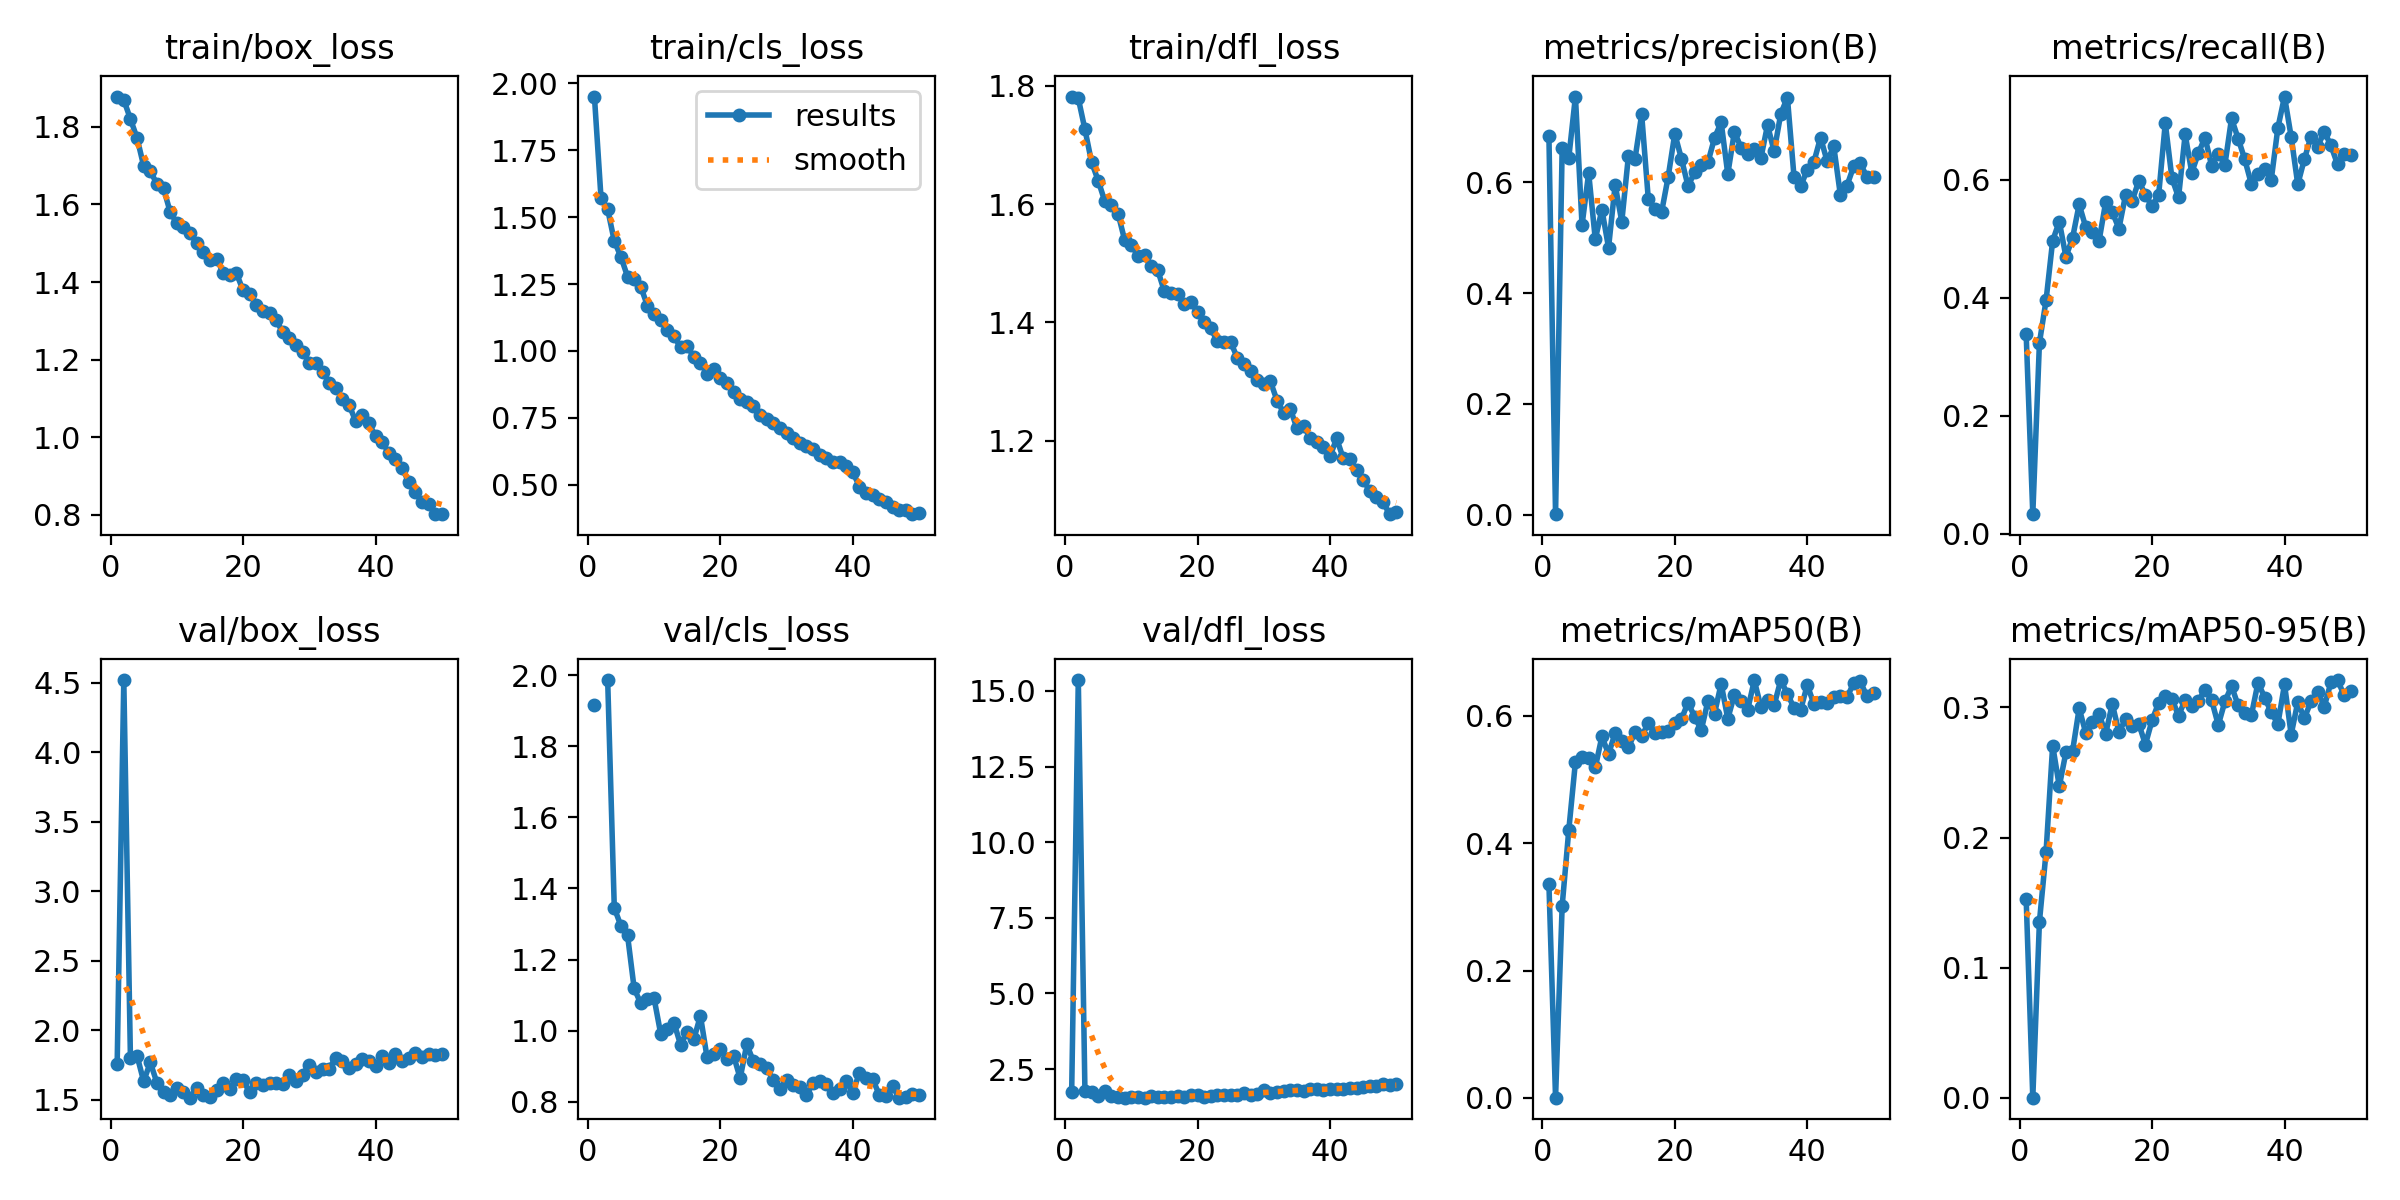

Data behind this chart, as committed beside it:
epoch, time, train/box_loss, train/cls_loss, train/dfl_loss, metrics/precision(B), metrics/recall(B), metrics/mAP50(B), metrics/mAP50-95(B), val/box_loss, val/cls_loss, val/dfl_loss, lr/pg0, lr/pg1, lr/pg2
1, 104.7, 1.878, 1.951, 1.782, 0.6835, 0.3376, 0.3353, 0.1527, 1.76, 1.916, 1.75, 0.0004728, 0.0004728, 0.0004728
2, 201.5, 1.869, 1.57, 1.779, 0.00102, 0.03294, 0.00046, 0.00015, 4.52, inf, 15.36, 0.0009303, 0.0009303, 0.0009303
3, 319.8, 1.82, 1.529, 1.726, 0.6628, 0.3232, 0.3016, 0.1353, 1.802, 1.987, 1.791, 0.001369, 0.001369, 0.001369
4, 414, 1.771, 1.411, 1.671, 0.6445, 0.3952, 0.4208, 0.1887, 1.817, 1.345, 1.732, 0.001344, 0.001344, 0.001344
5, 508, 1.699, 1.352, 1.64, 0.7548, 0.4965, 0.5274, 0.2707, 1.633, 1.295, 1.616, 0.001316, 0.001316, 0.001316
6, 601.9, 1.685, 1.278, 1.605, 0.5229, 0.5289, 0.5357, 0.2394, 1.769, 1.268, 1.77, 0.001288, 0.001288, 0.001288
7, 696.5, 1.654, 1.269, 1.599, 0.6168, 0.4691, 0.5343, 0.2655, 1.622, 1.119, 1.616, 0.001259, 0.001259, 0.001259
8, 788.3, 1.642, 1.239, 1.584, 0.4971, 0.501, 0.5188, 0.2664, 1.555, 1.076, 1.586, 0.001231, 0.001231, 0.001231
9, 880.7, 1.58, 1.169, 1.539, 0.5508, 0.5579, 0.5675, 0.2993, 1.532, 1.089, 1.555, 0.001203, 0.001203, 0.001203
10, 978.3, 1.552, 1.137, 1.531, 0.4821, 0.5191, 0.5398, 0.2803, 1.588, 1.091, 1.579, 0.001174, 0.001174, 0.001174
11, 1077, 1.542, 1.114, 1.513, 0.5952, 0.5113, 0.5731, 0.2885, 1.553, 0.9915, 1.569, 0.001146, 0.001146, 0.001146
12, 1171, 1.525, 1.079, 1.514, 0.5291, 0.4959, 0.5604, 0.2951, 1.515, 1.004, 1.556, 0.001118, 0.001118, 0.001118
13, 1263, 1.501, 1.054, 1.495, 0.6475, 0.5616, 0.5502, 0.2798, 1.583, 1.022, 1.594, 0.001089, 0.001089, 0.001089
14, 1356, 1.477, 1.014, 1.488, 0.6429, 0.545, 0.5745, 0.3027, 1.537, 0.9606, 1.561, 0.001061, 0.001061, 0.001061
15, 1454, 1.458, 1.02, 1.452, 0.7225, 0.517, 0.5681, 0.2812, 1.517, 0.9972, 1.561, 0.001033, 0.001033, 0.001033
16, 1546, 1.461, 0.9758, 1.45, 0.5702, 0.5737, 0.5879, 0.2907, 1.574, 0.9753, 1.591, 0.001005, 0.001005, 0.001005
17, 1639, 1.424, 0.956, 1.448, 0.5517, 0.564, 0.5736, 0.2858, 1.619, 1.042, 1.623, 0.0009763, 0.0009763, 0.0009763
18, 1735, 1.419, 0.9155, 1.431, 0.5458, 0.5978, 0.5748, 0.2874, 1.575, 0.9251, 1.584, 0.000948, 0.000948, 0.000948
19, 1869, 1.423, 0.9339, 1.434, 0.6098, 0.5741, 0.576, 0.2715, 1.646, 0.9354, 1.629, 0.0009197, 0.0009197, 0.0009197
20, 1961, 1.378, 0.8995, 1.418, 0.6876, 0.5547, 0.5889, 0.29, 1.639, 0.9482, 1.63, 0.0008914, 0.0008914, 0.0008914
21, 2055, 1.37, 0.8796, 1.401, 0.6427, 0.5744, 0.5947, 0.3036, 1.555, 0.9193, 1.571, 0.0008631, 0.0008631, 0.0008631
22, 2180, 1.342, 0.8478, 1.39, 0.5932, 0.6957, 0.6206, 0.3088, 1.624, 0.9299, 1.624, 0.0008348, 0.0008348, 0.0008348
23, 2276, 1.327, 0.8185, 1.368, 0.6181, 0.6025, 0.5982, 0.3068, 1.609, 0.866, 1.628, 0.0008065, 0.0008065, 0.0008065
24, 2370, 1.32, 0.8102, 1.367, 0.6322, 0.5697, 0.5775, 0.2934, 1.617, 0.9616, 1.629, 0.0007782, 0.0007782, 0.0007782
25, 2467, 1.302, 0.795, 1.367, 0.6359, 0.6764, 0.623, 0.3061, 1.621, 0.9132, 1.633, 0.0007499, 0.0007499, 0.0007499
26, 2558, 1.271, 0.7609, 1.34, 0.6801, 0.6118, 0.6035, 0.3013, 1.613, 0.9052, 1.635, 0.0007216, 0.0007216, 0.0007216
27, 2653, 1.255, 0.7451, 1.33, 0.7085, 0.6451, 0.6502, 0.305, 1.678, 0.8945, 1.707, 0.0006934, 0.0006934, 0.0006934
28, 2746, 1.238, 0.7322, 1.317, 0.615, 0.6713, 0.5953, 0.3137, 1.633, 0.8612, 1.651, 0.0006651, 0.0006651, 0.0006651
29, 2840, 1.22, 0.7113, 1.303, 0.6912, 0.6232, 0.6328, 0.3055, 1.681, 0.8369, 1.678, 0.0006368, 0.0006368, 0.0006368
30, 2931, 1.192, 0.6921, 1.295, 0.6627, 0.6437, 0.6226, 0.2865, 1.753, 0.862, 1.792, 0.0006085, 0.0006085, 0.0006085
31, 3031, 1.19, 0.6739, 1.3, 0.6511, 0.6251, 0.6092, 0.3046, 1.699, 0.8477, 1.721, 0.0005802, 0.0005802, 0.0005802
32, 3123, 1.169, 0.6563, 1.268, 0.6606, 0.7036, 0.6555, 0.3164, 1.724, 0.8424, 1.75, 0.0005519, 0.0005519, 0.0005519
33, 3216, 1.141, 0.6439, 1.247, 0.644, 0.6695, 0.6138, 0.3016, 1.724, 0.8188, 1.76, 0.0005236, 0.0005236, 0.0005236
34, 3313, 1.128, 0.6337, 1.254, 0.7032, 0.6341, 0.625, 0.2958, 1.804, 0.8521, 1.819, 0.0004953, 0.0004953, 0.0004953
35, 3416, 1.098, 0.6115, 1.221, 0.656, 0.5923, 0.6166, 0.2941, 1.776, 0.8586, 1.812, 0.000467, 0.000467, 0.000467
36, 3510, 1.084, 0.6001, 1.225, 0.7237, 0.6101, 0.656, 0.3191, 1.731, 0.8505, 1.766, 0.0004387, 0.0004387, 0.0004387
37, 3601, 1.042, 0.584, 1.205, 0.7531, 0.6177, 0.634, 0.3076, 1.756, 0.8254, 1.838, 0.0004104, 0.0004104, 0.0004104
38, 3697, 1.057, 0.5849, 1.198, 0.6099, 0.6001, 0.6126, 0.2962, 1.792, 0.8351, 1.848, 0.0003821, 0.0003821, 0.0003821
39, 3791, 1.036, 0.5689, 1.19, 0.593, 0.688, 0.6093, 0.2873, 1.776, 0.8578, 1.821, 0.0003538, 0.0003538, 0.0003538
40, 3882, 1.003, 0.5474, 1.174, 0.6227, 0.7407, 0.6483, 0.3178, 1.742, 0.8255, 1.84, 0.0003255, 0.0003255, 0.0003255
41, 3993, 0.9874, 0.4931, 1.204, 0.6367, 0.6725, 0.6185, 0.2792, 1.811, 0.881, 1.846, 0.0002972, 0.0002972, 0.0002972
42, 4083, 0.9607, 0.4702, 1.17, 0.6807, 0.592, 0.6223, 0.304, 1.766, 0.8666, 1.828, 0.0002689, 0.0002689, 0.0002689
43, 4178, 0.9448, 0.4622, 1.168, 0.6381, 0.6347, 0.6195, 0.2918, 1.829, 0.8635, 1.866, 0.0002406, 0.0002406, 0.0002406
44, 4269, 0.9208, 0.4464, 1.151, 0.6648, 0.6729, 0.6295, 0.3046, 1.778, 0.8193, 1.881, 0.0002123, 0.0002123, 0.0002123
45, 4362, 0.8857, 0.4354, 1.134, 0.5768, 0.656, 0.6314, 0.3119, 1.801, 0.8149, 1.894, 0.0001841, 0.0001841, 0.0001841
46, 4460, 0.8583, 0.4169, 1.115, 0.5942, 0.6811, 0.6292, 0.3007, 1.836, 0.8435, 1.946, 0.0001558, 0.0001558, 0.0001558
47, 4560, 0.8337, 0.4066, 1.106, 0.6286, 0.6579, 0.6509, 0.3192, 1.806, 0.8113, 1.934, 0.0001275, 0.0001275, 0.0001275
48, 4650, 0.8275, 0.4068, 1.096, 0.6344, 0.6258, 0.6539, 0.321, 1.831, 0.8129, 1.992, 9.91726e-05, 9.91726e-05, 9.91726e-05
49, 4742, 0.8032, 0.3897, 1.076, 0.6097, 0.6442, 0.6304, 0.3094, 1.821, 0.8215, 1.971, 7.08784e-05, 7.08784e-05, 7.08784e-05
50, 4831, 0.8021, 0.3935, 1.08, 0.61, 0.6421, 0.6352, 0.3125, 1.826, 0.8187, 1.998, 4.25842e-05, 4.25842e-05, 4.25842e-05
